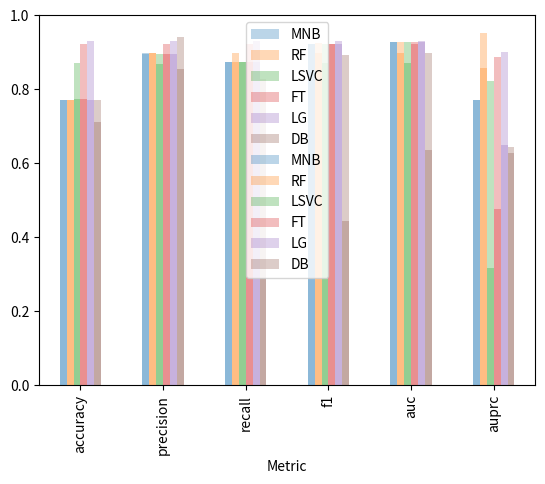

Write Python code to recreate this figure. (Note: this script raises an exception after producing the figure.)
import pandas as pd
import matplotlib.pyplot as plt
import seaborn as sns


# initialize list of lists 
data_dedep = [['accuracy', 0.77214, 0.77183, 0.77273, 0.77228, 0.77214, 0.71005],
['precision', 0.89647,0.89744,0.89525,0.89634,0.89647,0.8558],
['recall', 0.87438,0.87391,0.875,0.87445,0.87438,0.82717],
['f1', 0.92312,0.92467,0.92131,0.92298,0.92312,0.89125],
['auc',0.9279,0.92794,0.92794,0.92794,0.92794,0.8971],
['auprc',0.77214,0.95255,0.31636,0.47498,0.6503,0.64317]] 

data_deindep = [['accuracy', 0.77156, 0.77156, 0.87062, 0.92131, 0.9311, 0.77156],['precision', 0.89829,0.89878,0.86924,0.92131,0.93056,0.94094],['recall', 0.87438,0.89769,0.8725,0.92131,0.93173,0.2897],['f1', 0.92312,0.89823,0.87087,0.92131,0.93114,0.443],['auc',0.9279,0.89829,0.87062,0.92131,0.9311,0.63576],['auprc',0.77214,0.85798,0.82216,0.88815,0.90116,0.62774]] 


# Create the pandas DataFrame 
df_dedep = pd.DataFrame(data_dedep, columns = ['Metric', 'MNB', 'RF', 'LSVC', 'FT', 'LG', 'DB']) 
df_deindep = pd.DataFrame(data_deindep, columns = ['Metric', 'MNB', 'RF', 'LSVC', 'FT', 'LG', 'DB'])
fig = plt.figure()

ax = df_dedep.plot(x="Metric", y=['MNB', 'RF', 'LSVC', 'FT', 'LG', 'DB'],kind="bar", alpha= 0.3)
df_deindep.plot(ax=ax, x="Metric", y=['MNB', 'RF', 'LSVC', 'FT', 'LG', 'DB'], kind="bar", alpha= 0.3)
'''
sns.histplot(df_dedep, x="Metric", y=['MNB', 'RF', 'LSVC', 'FT', 'LG', 'DB'], element="step")
sns.histplot(penguins, x="flipper_length_mm", hue="species", element="step")
concatenated = pd.concat([set1.assign(dataset='set1'), set2.assign(dataset='set2')])
sns.scatterplot(x='Std', y='ATR', data=concatenated,
                hue='Asset Subclass', style='dataset')
'''

plt.savefig('./plots/barplot.png')
plt.show()

